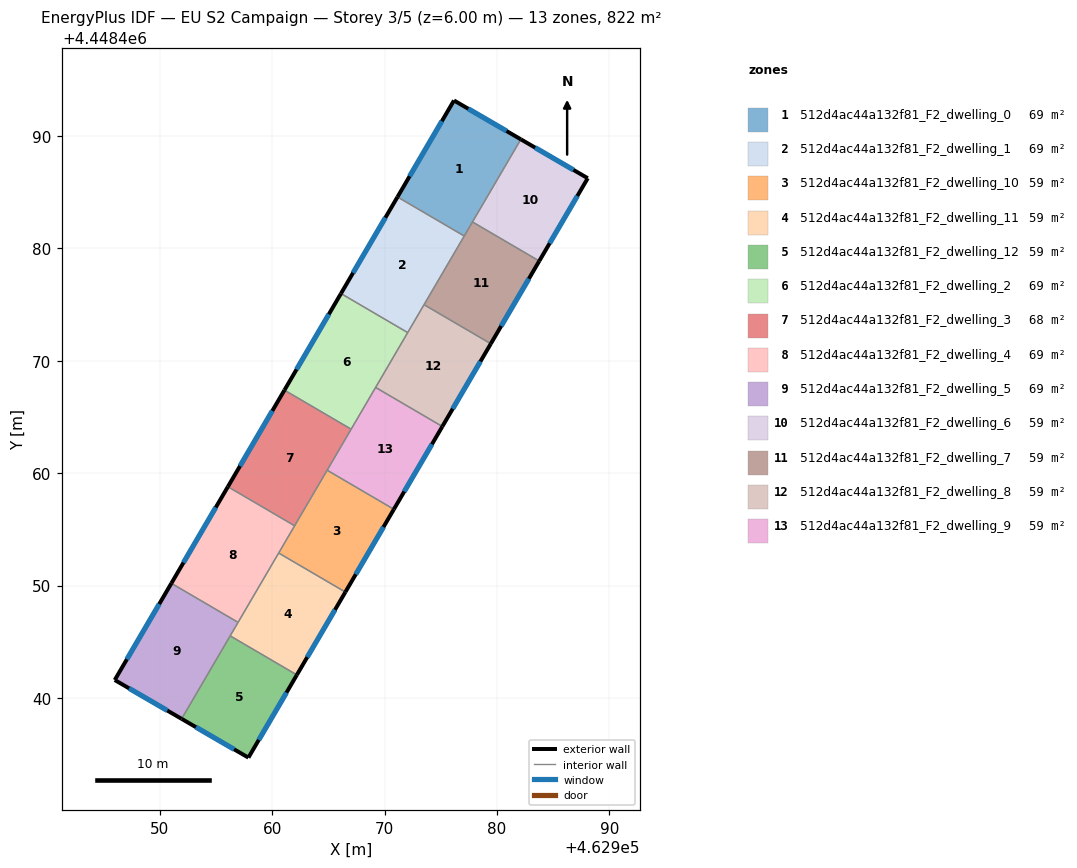
=== STOREY PLAN SPEC (per zone: floor XY polygon, exterior-wall plan segments, windows/doors) ===
zone 1: 512d4ac44a132f81_F2_dwelling_0  (68.5 m²)
  floor: (462982.12, 4448489.70) (462977.08, 4448481.10) (462971.14, 4448484.58) (462976.17, 4448493.16)
  exterior wall: (462976.17, 4448493.16) – (462971.14, 4448484.58)  [9.9 m]
    window: (462975.09, 4448491.32) – (462972.22, 4448486.41)  [9.8 m²]
  exterior wall: (462982.12, 4448489.70) – (462976.17, 4448493.16)  [6.9 m]
    window: (462980.84, 4448490.44) – (462977.44, 4448492.42)  [6.7 m²]
  interior walls: 3
zone 2: 512d4ac44a132f81_F2_dwelling_1  (68.5 m²)
  floor: (462977.08, 4448481.10) (462972.05, 4448472.51) (462966.11, 4448475.98) (462971.14, 4448484.58)
  exterior wall: (462971.14, 4448484.58) – (462966.11, 4448475.98)  [10.0 m]
    window: (462970.07, 4448482.74) – (462967.19, 4448477.82)  [9.8 m²]
  interior walls: 4
zone 3: 512d4ac44a132f81_F2_dwelling_10  (58.7 m²)
  floor: (462970.82, 4448456.79) (462966.50, 4448449.42) (462960.57, 4448452.89) (462964.88, 4448460.26)
  exterior wall: (462966.50, 4448449.42) – (462970.82, 4448456.79)  [8.5 m]
    window: (462967.43, 4448451.00) – (462969.89, 4448455.21)  [8.4 m²]
  interior walls: 4
zone 4: 512d4ac44a132f81_F2_dwelling_11  (58.7 m²)
  floor: (462966.50, 4448449.42) (462962.19, 4448442.05) (462956.25, 4448445.52) (462960.57, 4448452.89)
  exterior wall: (462962.19, 4448442.05) – (462966.50, 4448449.42)  [8.5 m]
    window: (462963.11, 4448443.63) – (462965.58, 4448447.84)  [8.4 m²]
  interior walls: 4
zone 5: 512d4ac44a132f81_F2_dwelling_12  (58.7 m²)
  floor: (462962.19, 4448442.05) (462957.88, 4448434.69) (462951.93, 4448438.14) (462956.25, 4448445.52)
  exterior wall: (462957.88, 4448434.69) – (462962.19, 4448442.05)  [8.5 m]
    window: (462958.80, 4448436.27) – (462961.26, 4448440.47)  [8.4 m²]
  exterior wall: (462951.93, 4448438.14) – (462957.88, 4448434.69)  [6.9 m]
    window: (462953.21, 4448437.40) – (462956.60, 4448435.43)  [6.7 m²]
  interior walls: 2
zone 6: 512d4ac44a132f81_F2_dwelling_2  (68.5 m²)
  floor: (462972.05, 4448472.51) (462967.02, 4448463.91) (462961.08, 4448467.39) (462966.11, 4448475.98)
  exterior wall: (462966.11, 4448475.98) – (462961.08, 4448467.39)  [10.0 m]
    window: (462965.03, 4448474.14) – (462962.16, 4448469.23)  [9.8 m²]
  interior walls: 4
zone 7: 512d4ac44a132f81_F2_dwelling_3  (68.5 m²)
  floor: (462967.02, 4448463.91) (462961.99, 4448455.32) (462956.05, 4448458.79) (462961.08, 4448467.39)
  exterior wall: (462961.08, 4448467.39) – (462956.05, 4448458.79)  [10.0 m]
    window: (462960.00, 4448465.55) – (462957.13, 4448460.63)  [9.8 m²]
  interior walls: 4
zone 8: 512d4ac44a132f81_F2_dwelling_4  (68.5 m²)
  floor: (462961.99, 4448455.32) (462956.96, 4448446.72) (462951.02, 4448450.20) (462956.05, 4448458.79)
  exterior wall: (462956.05, 4448458.79) – (462951.02, 4448450.20)  [10.0 m]
    window: (462954.97, 4448456.95) – (462952.10, 4448452.04)  [9.8 m²]
  interior walls: 4
zone 9: 512d4ac44a132f81_F2_dwelling_5  (68.5 m²)
  floor: (462956.96, 4448446.72) (462951.93, 4448438.14) (462945.98, 4448441.59) (462951.02, 4448450.20)
  exterior wall: (462945.98, 4448441.59) – (462951.93, 4448438.14)  [6.9 m]
    window: (462947.26, 4448440.85) – (462950.66, 4448438.88)  [6.7 m²]
  exterior wall: (462951.02, 4448450.20) – (462945.98, 4448441.59)  [10.0 m]
    window: (462949.94, 4448448.36) – (462947.06, 4448443.44)  [9.8 m²]
  interior walls: 3
zone 10: 512d4ac44a132f81_F2_dwelling_6  (58.7 m²)
  floor: (462988.07, 4448486.24) (462983.76, 4448478.88) (462977.81, 4448482.35) (462982.12, 4448489.70)
  exterior wall: (462988.07, 4448486.24) – (462982.12, 4448489.70)  [6.9 m]
    window: (462986.79, 4448486.98) – (462983.39, 4448488.96)  [6.8 m²]
  exterior wall: (462983.76, 4448478.88) – (462988.07, 4448486.24)  [8.5 m]
    window: (462984.68, 4448480.45) – (462987.15, 4448484.66)  [8.4 m²]
  interior walls: 2
zone 11: 512d4ac44a132f81_F2_dwelling_7  (58.7 m²)
  floor: (462983.76, 4448478.88) (462979.44, 4448471.51) (462973.50, 4448474.99) (462977.81, 4448482.35)
  exterior wall: (462979.44, 4448471.51) – (462983.76, 4448478.88)  [8.5 m]
    window: (462980.37, 4448473.09) – (462982.83, 4448477.30)  [8.4 m²]
  interior walls: 4
zone 12: 512d4ac44a132f81_F2_dwelling_8  (58.7 m²)
  floor: (462979.44, 4448471.51) (462975.13, 4448464.15) (462969.19, 4448467.63) (462973.50, 4448474.99)
  exterior wall: (462975.13, 4448464.15) – (462979.44, 4448471.51)  [8.5 m]
    window: (462976.06, 4448465.73) – (462978.52, 4448469.94)  [8.4 m²]
  interior walls: 4
zone 13: 512d4ac44a132f81_F2_dwelling_9  (58.7 m²)
  floor: (462975.13, 4448464.15) (462970.82, 4448456.79) (462964.88, 4448460.26) (462969.19, 4448467.63)
  exterior wall: (462970.82, 4448456.79) – (462975.13, 4448464.15)  [8.5 m]
    window: (462971.74, 4448458.36) – (462974.21, 4448462.57)  [8.4 m²]
  interior walls: 4

=== DERIVED (storey summary) ===
Building: EU S2 Campaign
Storey: 3 of 5  (floor level z = 6.00 m)
Storey gross floor area: 822.1 m²
Zones on this storey: 13
  - 512d4ac44a132f81_F2_dwelling_0: floor 68.5 m²; exterior wall 16.8 m (50.5 m²); 2 window(s) 16.5 m²; WWR 32.7%
  - 512d4ac44a132f81_F2_dwelling_1: floor 68.5 m²; exterior wall 10.0 m (29.9 m²); 1 window(s) 9.8 m²; WWR 32.7%
  - 512d4ac44a132f81_F2_dwelling_10: floor 58.7 m²; exterior wall 8.5 m (25.6 m²); 1 window(s) 8.4 m²; WWR 32.7%
  - 512d4ac44a132f81_F2_dwelling_11: floor 58.7 m²; exterior wall 8.5 m (25.6 m²); 1 window(s) 8.4 m²; WWR 32.7%
  - 512d4ac44a132f81_F2_dwelling_12: floor 58.7 m²; exterior wall 15.4 m (46.2 m²); 2 window(s) 15.1 m²; WWR 32.7%
  - 512d4ac44a132f81_F2_dwelling_2: floor 68.5 m²; exterior wall 10.0 m (29.9 m²); 1 window(s) 9.8 m²; WWR 32.7%
  - 512d4ac44a132f81_F2_dwelling_3: floor 68.5 m²; exterior wall 10.0 m (29.9 m²); 1 window(s) 9.8 m²; WWR 32.7%
  - 512d4ac44a132f81_F2_dwelling_4: floor 68.5 m²; exterior wall 10.0 m (29.9 m²); 1 window(s) 9.8 m²; WWR 32.7%
  - 512d4ac44a132f81_F2_dwelling_5: floor 68.5 m²; exterior wall 16.8 m (50.5 m²); 2 window(s) 16.5 m²; WWR 32.7%
  - 512d4ac44a132f81_F2_dwelling_6: floor 58.7 m²; exterior wall 15.4 m (46.3 m²); 2 window(s) 15.1 m²; WWR 32.7%
  - 512d4ac44a132f81_F2_dwelling_7: floor 58.7 m²; exterior wall 8.5 m (25.6 m²); 1 window(s) 8.4 m²; WWR 32.7%
  - 512d4ac44a132f81_F2_dwelling_8: floor 58.7 m²; exterior wall 8.5 m (25.6 m²); 1 window(s) 8.4 m²; WWR 32.7%
  - 512d4ac44a132f81_F2_dwelling_9: floor 58.7 m²; exterior wall 8.5 m (25.6 m²); 1 window(s) 8.4 m²; WWR 32.7%
Zone adjacency (shared interzone walls):
  - 512d4ac44a132f81_F2_dwelling_0 ↔ 512d4ac44a132f81_F2_dwelling_1
  - 512d4ac44a132f81_F2_dwelling_0 ↔ 512d4ac44a132f81_F2_dwelling_6
  - 512d4ac44a132f81_F2_dwelling_0 ↔ 512d4ac44a132f81_F2_dwelling_7
  - 512d4ac44a132f81_F2_dwelling_1 ↔ 512d4ac44a132f81_F2_dwelling_2
  - 512d4ac44a132f81_F2_dwelling_1 ↔ 512d4ac44a132f81_F2_dwelling_7
  - 512d4ac44a132f81_F2_dwelling_1 ↔ 512d4ac44a132f81_F2_dwelling_8
  - 512d4ac44a132f81_F2_dwelling_10 ↔ 512d4ac44a132f81_F2_dwelling_11
  - 512d4ac44a132f81_F2_dwelling_10 ↔ 512d4ac44a132f81_F2_dwelling_3
  - 512d4ac44a132f81_F2_dwelling_10 ↔ 512d4ac44a132f81_F2_dwelling_4
  - 512d4ac44a132f81_F2_dwelling_10 ↔ 512d4ac44a132f81_F2_dwelling_9
  - 512d4ac44a132f81_F2_dwelling_11 ↔ 512d4ac44a132f81_F2_dwelling_12
  - 512d4ac44a132f81_F2_dwelling_11 ↔ 512d4ac44a132f81_F2_dwelling_4
  - 512d4ac44a132f81_F2_dwelling_11 ↔ 512d4ac44a132f81_F2_dwelling_5
  - 512d4ac44a132f81_F2_dwelling_12 ↔ 512d4ac44a132f81_F2_dwelling_5
  - 512d4ac44a132f81_F2_dwelling_2 ↔ 512d4ac44a132f81_F2_dwelling_3
  - 512d4ac44a132f81_F2_dwelling_2 ↔ 512d4ac44a132f81_F2_dwelling_8
  - 512d4ac44a132f81_F2_dwelling_2 ↔ 512d4ac44a132f81_F2_dwelling_9
  - 512d4ac44a132f81_F2_dwelling_3 ↔ 512d4ac44a132f81_F2_dwelling_4
  - 512d4ac44a132f81_F2_dwelling_3 ↔ 512d4ac44a132f81_F2_dwelling_9
  - 512d4ac44a132f81_F2_dwelling_4 ↔ 512d4ac44a132f81_F2_dwelling_5
  - 512d4ac44a132f81_F2_dwelling_6 ↔ 512d4ac44a132f81_F2_dwelling_7
  - 512d4ac44a132f81_F2_dwelling_7 ↔ 512d4ac44a132f81_F2_dwelling_8
  - 512d4ac44a132f81_F2_dwelling_8 ↔ 512d4ac44a132f81_F2_dwelling_9